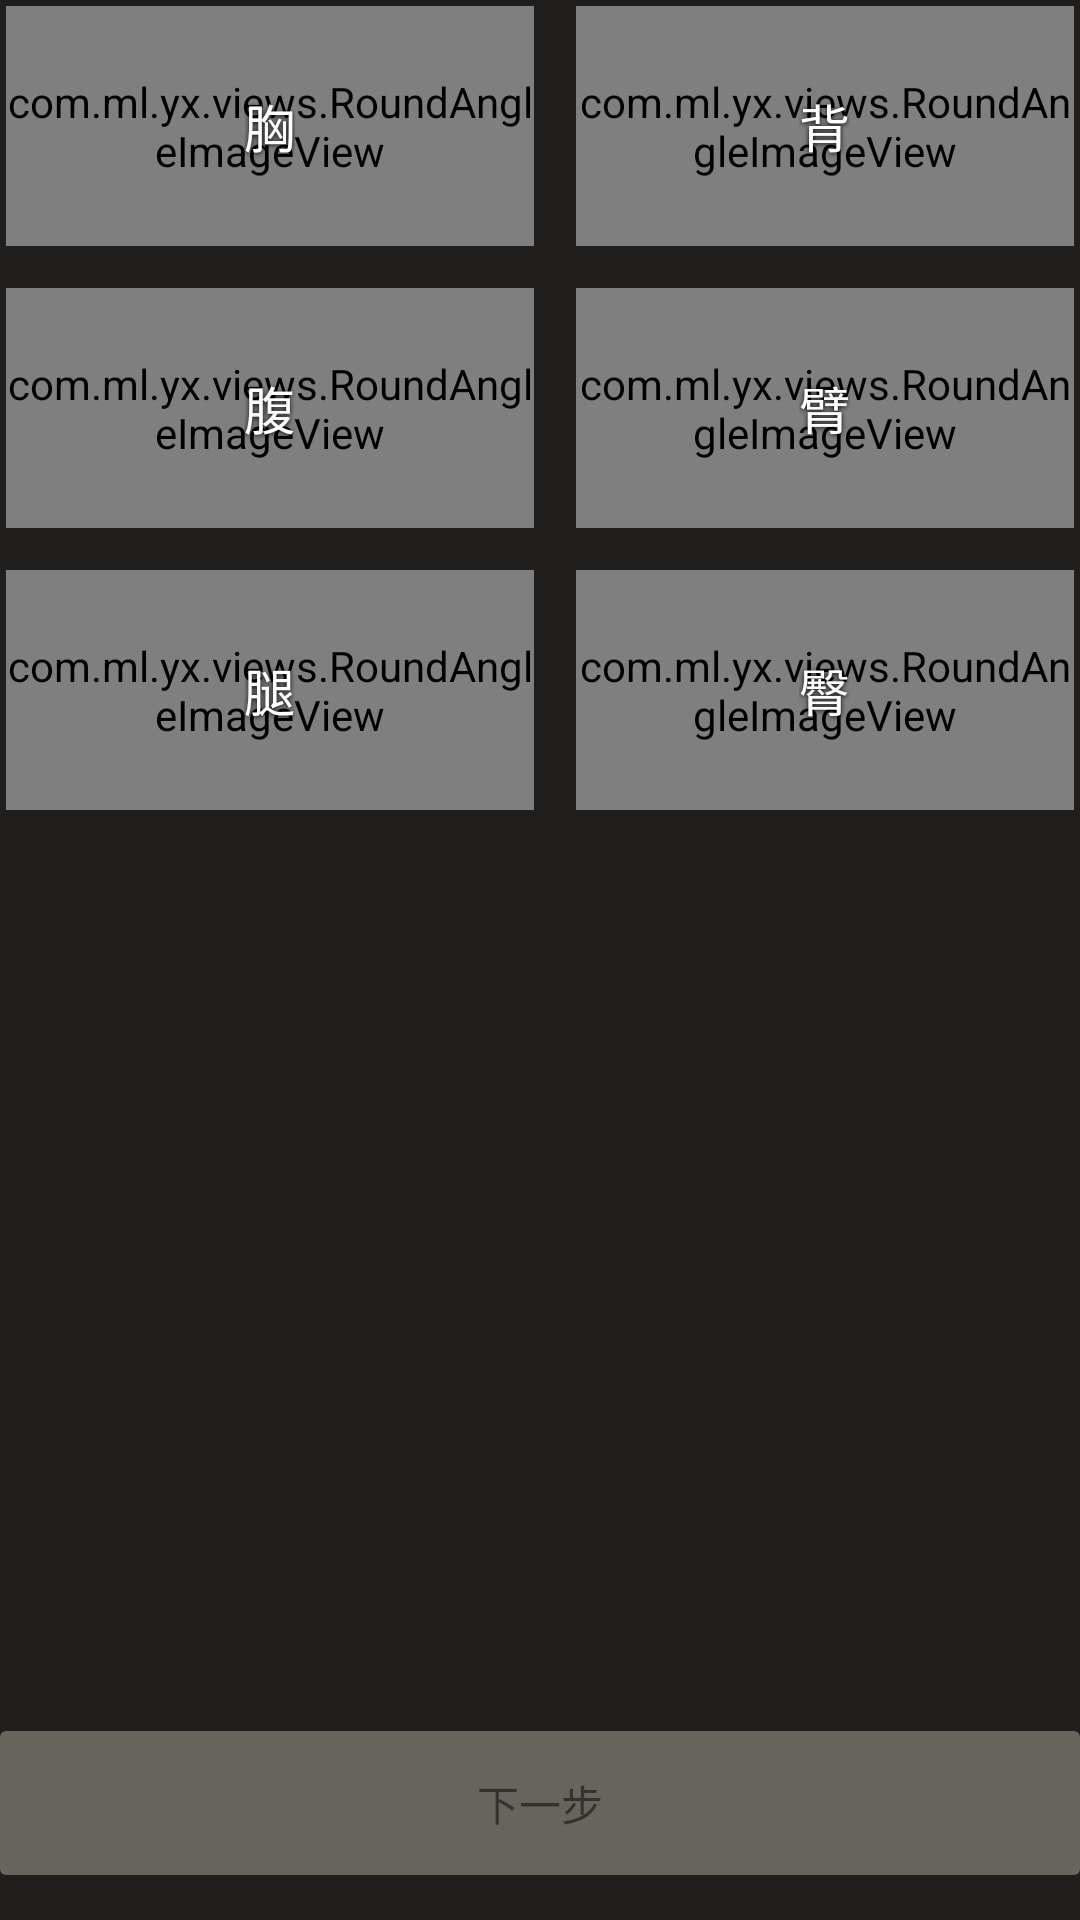

Write the Android layout XML for this screen, with the resource values it uses.
<!-- AndroidManifest.xml: application theme AppTheme -->
<!-- res/layout/fragment_select_body_part.xml -->
<RelativeLayout xmlns:android="http://schemas.android.com/apk/res/android"
    xmlns:tools="http://schemas.android.com/tools"
    xmlns:yx="http://schemas.android.com/apk/res-auto"
    android:layout_width="match_parent"
    android:layout_height="match_parent"
    tools:context="com.ml.yx.activity.base.SelectBodyPartFragment">

    <ScrollView
        android:layout_width="match_parent"
        android:layout_height="wrap_content"
        android:layout_marginBottom="@dimen/dp15"
        android:scrollbars="none">

        <LinearLayout
            android:layout_width="match_parent"
            android:layout_height="wrap_content"
            android:orientation="vertical">

            <LinearLayout
                android:layout_width="match_parent"
                android:layout_height="wrap_content"
                android:orientation="horizontal">

                <RelativeLayout
                    android:id="@+id/body_part1"
                    android:layout_width="match_parent"
                    android:layout_height="wrap_content"
                    android:layout_weight="1"
                    android:background="@drawable/comm_border_selector"
                    android:padding="@dimen/dp2">

                    <com.ml.yx.views.RoundAngleImageView
                        android:id="@+id/iv_image1"
                        android:layout_width="match_parent"
                        android:layout_height="@dimen/dp80"
                        android:scaleType="fitXY"
                        android:src="@mipmap/ic_launcher"
                        yx:xRadius="@dimen/dp2"
                        yx:yRadius="@dimen/dp2" />

                    <TextView
                        android:id="@+id/tv_name1"
                        android:layout_width="wrap_content"
                        android:layout_height="wrap_content"
                        android:layout_centerInParent="true"
                        android:shadowColor="@color/black"
                        android:shadowDy="1"
                        android:shadowRadius="4"
                        android:text="@string/body_part_part_1"
                        android:textColor="@color/white"
                        android:textSize="@dimen/sp17" />
                </RelativeLayout>

                <RelativeLayout
                    android:id="@+id/body_part2"
                    android:layout_width="match_parent"
                    android:layout_height="wrap_content"
                    android:layout_marginLeft="@dimen/dp10"
                    android:layout_weight="1"
                    android:background="@drawable/comm_border_selector"
                    android:padding="@dimen/dp2">

                    <com.ml.yx.views.RoundAngleImageView
                        android:id="@+id/iv_image2"
                        android:layout_width="match_parent"
                        android:layout_height="@dimen/dp80"
                        android:scaleType="fitXY"
                        android:src="@mipmap/ic_launcher"
                        yx:xRadius="@dimen/dp2"
                        yx:yRadius="@dimen/dp2" />

                    <TextView
                        android:id="@+id/tv_name2"
                        android:layout_width="wrap_content"
                        android:layout_height="wrap_content"
                        android:layout_centerInParent="true"
                        android:shadowColor="@color/black"
                        android:shadowDy="1"
                        android:shadowRadius="4"
                        android:text="@string/body_part_part_2"
                        android:textColor="@color/white"
                        android:textSize="@dimen/sp17" />

                </RelativeLayout>
            </LinearLayout>

            <LinearLayout
                android:layout_width="match_parent"
                android:layout_height="wrap_content"
                android:layout_marginTop="@dimen/dp10"
                android:orientation="horizontal">

                <RelativeLayout
                    android:id="@+id/body_part3"
                    android:layout_width="match_parent"
                    android:layout_height="wrap_content"
                    android:layout_weight="1"
                    android:background="@drawable/comm_border_selector"
                    android:padding="@dimen/dp2">

                    <com.ml.yx.views.RoundAngleImageView
                        android:id="@+id/iv_image3"
                        android:layout_width="match_parent"
                        android:layout_height="@dimen/dp80"
                        android:scaleType="fitXY"
                        android:src="@mipmap/ic_launcher"
                        yx:xRadius="@dimen/dp2"
                        yx:yRadius="@dimen/dp2" />

                    <TextView
                        android:id="@+id/tv_name3"
                        android:layout_width="wrap_content"
                        android:layout_height="wrap_content"
                        android:layout_centerInParent="true"
                        android:shadowColor="@color/black"
                        android:shadowDy="1"
                        android:shadowRadius="4"
                        android:text="@string/body_part_part_3"
                        android:textColor="@color/white"
                        android:textSize="@dimen/sp17" />
                </RelativeLayout>

                <RelativeLayout
                    android:id="@+id/body_part4"
                    android:layout_width="match_parent"
                    android:layout_height="wrap_content"
                    android:layout_marginLeft="@dimen/dp10"
                    android:layout_weight="1"
                    android:background="@drawable/comm_border_selector"
                    android:padding="@dimen/dp2">

                    <com.ml.yx.views.RoundAngleImageView
                        android:id="@+id/iv_image4"
                        android:layout_width="match_parent"
                        android:layout_height="@dimen/dp80"
                        android:scaleType="fitXY"
                        android:src="@mipmap/ic_launcher"
                        yx:xRadius="@dimen/dp2"
                        yx:yRadius="@dimen/dp2" />

                    <TextView
                        android:id="@+id/tv_name4"
                        android:layout_width="wrap_content"
                        android:layout_height="wrap_content"
                        android:layout_centerInParent="true"
                        android:shadowColor="@color/black"
                        android:shadowDy="1"
                        android:shadowRadius="4"
                        android:text="@string/body_part_part_4"
                        android:textColor="@color/white"
                        android:textSize="@dimen/sp17" />

                </RelativeLayout>
            </LinearLayout>

            <LinearLayout
                android:layout_width="match_parent"
                android:layout_height="wrap_content"
                android:layout_marginTop="@dimen/dp10"
                android:orientation="horizontal">

                <RelativeLayout
                    android:id="@+id/body_part5"
                    android:layout_width="match_parent"
                    android:layout_height="wrap_content"
                    android:layout_weight="1"
                    android:background="@drawable/comm_border_selector"
                    android:padding="@dimen/dp2">

                    <com.ml.yx.views.RoundAngleImageView
                        android:id="@+id/iv_image5"
                        android:layout_width="match_parent"
                        android:layout_height="@dimen/dp80"
                        android:scaleType="fitXY"
                        android:src="@mipmap/ic_launcher"
                        yx:xRadius="@dimen/dp2"
                        yx:yRadius="@dimen/dp2" />

                    <TextView
                        android:id="@+id/tv_name5"
                        android:layout_width="wrap_content"
                        android:layout_height="wrap_content"
                        android:layout_centerInParent="true"
                        android:shadowColor="@color/black"
                        android:shadowDy="1"
                        android:shadowRadius="4"
                        android:text="@string/body_part_part_5"
                        android:textColor="@color/white"
                        android:textSize="@dimen/sp17" />
                </RelativeLayout>

                <RelativeLayout
                    android:id="@+id/body_part6"
                    android:layout_width="match_parent"
                    android:layout_height="wrap_content"
                    android:layout_marginLeft="@dimen/dp10"
                    android:layout_weight="1"
                    android:background="@drawable/comm_border_selector"
                    android:padding="@dimen/dp2">

                    <com.ml.yx.views.RoundAngleImageView
                        android:id="@+id/iv_image6"
                        android:layout_width="match_parent"
                        android:layout_height="@dimen/dp80"
                        android:scaleType="fitXY"
                        android:src="@mipmap/ic_launcher"
                        yx:xRadius="@dimen/dp2"
                        yx:yRadius="@dimen/dp2" />

                    <TextView
                        android:id="@+id/tv_name6"
                        android:layout_width="wrap_content"
                        android:layout_height="wrap_content"
                        android:layout_centerInParent="true"
                        android:shadowColor="@color/black"
                        android:shadowDy="1"
                        android:shadowRadius="4"
                        android:text="@string/body_part_part_6"
                        android:textColor="@color/white"
                        android:textSize="@dimen/sp17" />

                </RelativeLayout>
            </LinearLayout>
        </LinearLayout>
    </ScrollView>

    <Button
        android:id="@+id/btn_next"
        android:layout_width="match_parent"
        android:layout_height="@dimen/dp48"
        android:layout_alignParentBottom="true"
        android:layout_marginBottom="@dimen/dp15"
        android:background="@drawable/button_bg_selector"
        android:enabled="false"
        android:text="@string/body_part_text_next" />

</RelativeLayout>
<!-- resources referenced by this layout -->
<resources>
  <color name="black">#000000</color>
  <color name="white">#ffffff</color>
  <dimen name="dp10">10dp</dimen>
  <dimen name="dp15">15dp</dimen>
  <dimen name="dp2">2dp</dimen>
  <dimen name="dp48">48dp</dimen>
  <dimen name="dp80">80dp</dimen>
  <dimen name="sp17">17sp</dimen>
  <!-- drawable button_bg_selector (drawable) -->
  <?xml version="1.0" encoding="utf-8"?>
  
  <selector xmlns:android="http://schemas.android.com/apk/res/android">
  
      <item android:state_enabled="false">
          <shape>
              <solid android:color="@color/edit_bg" />
  
              <corners android:radius="2dp" />
          </shape>
      </item>
      <item android:state_pressed="true">
          <shape>
              <solid android:color="@color/yellow" />
  
              <corners android:radius="2dp" />
          </shape>
      </item>
      <item>
          <shape>
              <solid android:color="@color/yellow" />
  
              <corners android:radius="2dp" />
          </shape>
      </item>
  
  </selector>
  <!-- drawable comm_border_selector (drawable) -->
  <?xml version="1.0" encoding="utf-8"?>
  
  <selector xmlns:android="http://schemas.android.com/apk/res/android">
  
      <item android:state_enabled="false">
          <shape>
              <corners android:radius="2dp" />
          </shape>
      </item>
      <item android:state_selected="true">
          <shape>
              <corners android:radius="2dp" />
              <stroke android:width="@dimen/dp2" android:color="@color/yellow" />
          </shape>
      </item>
      <item android:state_pressed="true">
          <shape>
              <corners android:radius="2dp" />
              <stroke android:width="@dimen/dp2" android:color="@color/yellow" />
          </shape>
      </item>
      <item>
          <shape>
              <corners android:radius="2dp" />
          </shape>
      </item>
  
  </selector>
  <!-- mipmap ic_launcher: png bitmap (mipmap-hdpi, 13943 bytes) -->
  <string name="body_part_part_1">胸</string>
  <string name="body_part_part_2">背</string>
  <string name="body_part_part_3">腹</string>
  <string name="body_part_part_4">臂</string>
  <string name="body_part_part_5">腿</string>
  <string name="body_part_part_6">臀</string>
  <string name="body_part_text_next">下一步</string>
  <style name="AppTheme" parent="@android:style/Theme.NoTitleBar">
          <item name="android:windowBackground">@color/comm_bg</item>
      </style>
  <color name="edit_bg">#66655C</color>
  <color name="yellow">#FFEC1A</color>
  <color name="comm_bg">#1F1E1C</color>
</resources>
